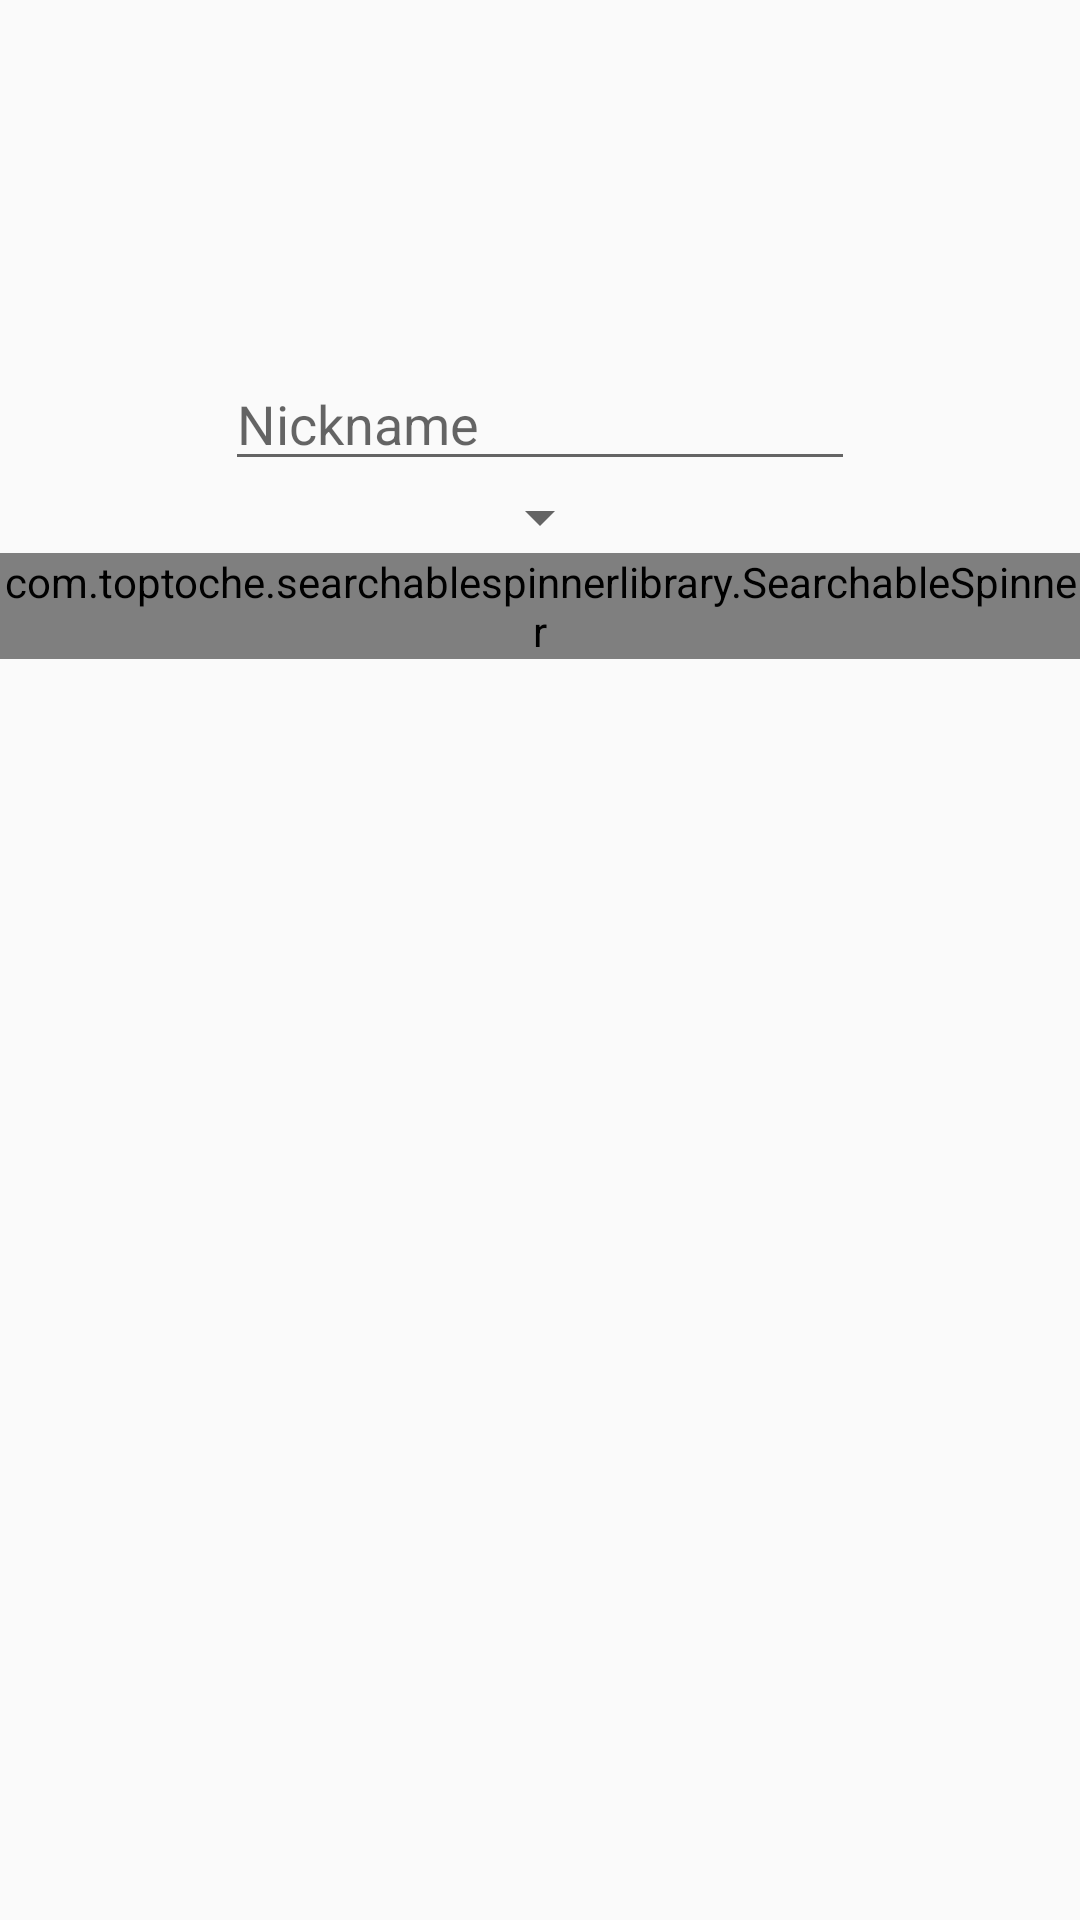

The Android layout XML behind this screen, and the referenced resources:
<!-- AndroidManifest.xml: application theme AppTheme -->
<!-- res/layout/link_pokemon_fragment.xml -->
<?xml version="1.0" encoding="utf-8"?>
<LinearLayout xmlns:android="http://schemas.android.com/apk/res/android"
    android:orientation="vertical" android:layout_width="match_parent"
    android:layout_height="wrap_content">

    <ImageView
        android:id="@+id/pokemonImage"
        android:layout_width="100dp"
        android:layout_height="100dp"
        android:layout_gravity="center"
        android:contentDescription="Pokemon sprite" />

    <LinearLayout
        android:layout_width="wrap_content"
        android:layout_height="wrap_content"
        android:layout_gravity="center"
        android:orientation="horizontal">

        <TextView
            android:id="@+id/pokemonType"
            android:layout_width="0dp"
            android:layout_height="wrap_content"
            android:layout_weight="1" />

    </LinearLayout>

    <EditText
        android:id="@+id/pokemonNickname"
        android:layout_width="wrap_content"
        android:layout_height="wrap_content"
        android:ems="10"
        android:layout_gravity="center"
        android:inputType="textPersonName"
        android:hint="Nickname" />

    <Spinner
        android:id="@+id/caughtBy"
        android:layout_width="wrap_content"
        android:layout_gravity="center"
        android:layout_height="wrap_content" />

    <com.toptoche.searchablespinnerlibrary.SearchableSpinner
        android:id="@+id/pokemonSearch"
        android:layout_width="wrap_content"
        android:layout_height="wrap_content"
        android:layout_gravity="center">

    </com.toptoche.searchablespinnerlibrary.SearchableSpinner>

</LinearLayout>
<!-- resources referenced by this layout -->
<resources>
  <style name="AppTheme" parent="Theme.AppCompat.Light.DarkActionBar">
          
          <item name="colorPrimary">@color/colorPrimary</item>
          <item name="colorPrimaryDark">@color/colorPrimaryDark</item>
          <item name="colorAccent">@color/colorAccent</item>
      </style>
  <color name="colorPrimary">#008577</color>
  <color name="colorPrimaryDark">#00574B</color>
  <color name="colorAccent">#D81B60</color>
</resources>
